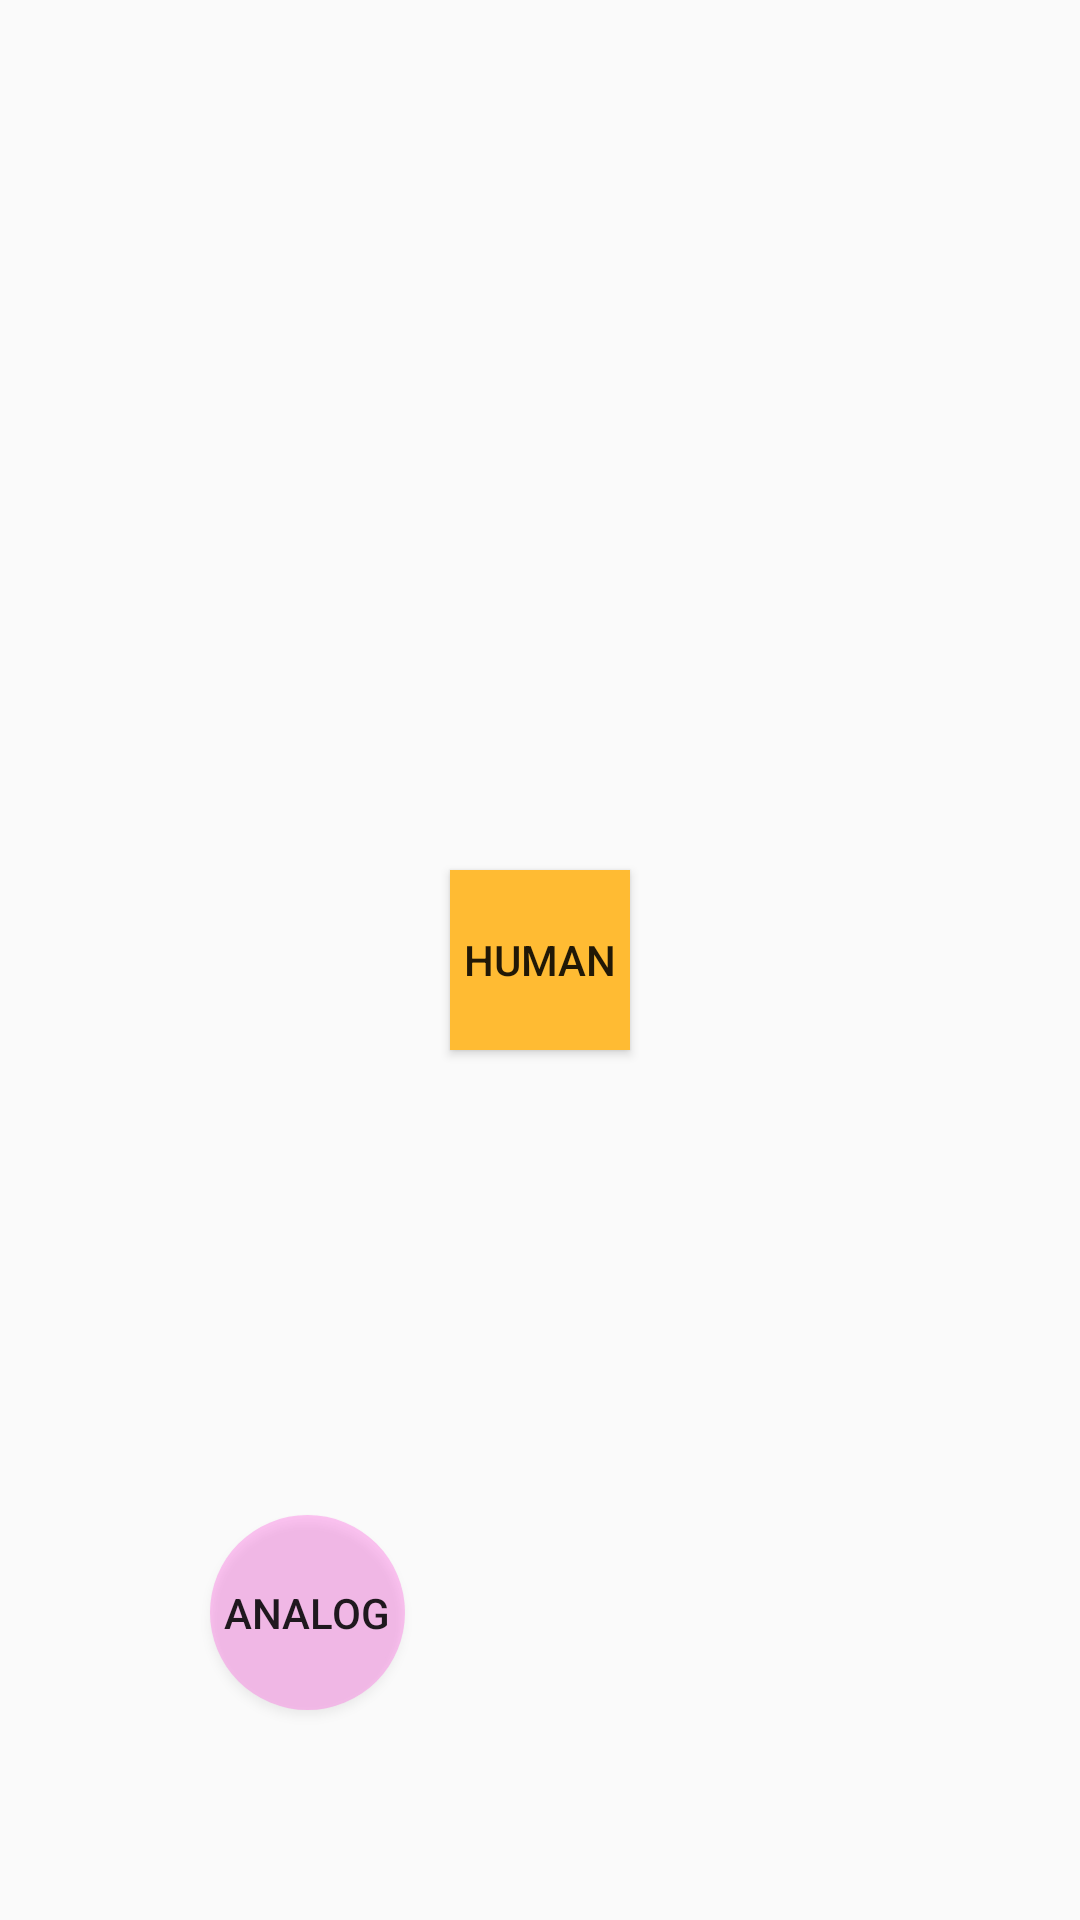

Layout XML and referenced resources for this Android screen:
<!-- AndroidManifest.xml: application theme AppTheme -->
<!-- res/layout/activity_game.xml -->
<?xml version="1.0" encoding="utf-8"?>
<RelativeLayout xmlns:android="http://schemas.android.com/apk/res/android"
    xmlns:tools="http://schemas.android.com/tools"
    android:layout_width="match_parent"
    android:layout_height="match_parent"
    tools:context="com.example.ZombieSlayer.Controller.GameController"
    android:background="@color/ic_launcher_background"
    android:id="@+id/gameScreen"
    >

    <Button
        android:id="@+id/analog"
        android:layout_width="65dp"
        android:layout_height="65dp"
        android:layout_alignParentBottom="true"
        android:layout_marginBottom="70dp"
        android:layout_marginStart="70dp"
        android:text="analog"
        android:background="@drawable/circle"
        />
    <Button
        android:id="@+id/human"
        android:layout_width="60dp"
        android:layout_height="60dp"
        android:layout_centerInParent="true"
        android:text="human"
        android:background="@android:color/holo_orange_light"
        />

</RelativeLayout>
<!-- resources referenced by this layout -->
<resources>
  <!-- drawable circle (drawable) -->
  <?xml version="1.0" encoding="utf-8"?>
  <shape xmlns:android="http://schemas.android.com/apk/res/android">
      <size android:height="40dp" android:width="40dp"/>
      <solid android:color="#5f5d" />
      <corners android:radius="120dp"/>
  </shape>
  <style name="AppTheme" parent="Theme.AppCompat.Light.NoActionBar">
          <item name="colorPrimary">@color/ic_launcher_background </item>
          <item name="colorPrimaryDark">@android:color/holo_orange_dark</item>
          <item name="android:windowNoTitle">true</item>
          <item name="android:windowFullscreen">true</item>
      </style>
</resources>
